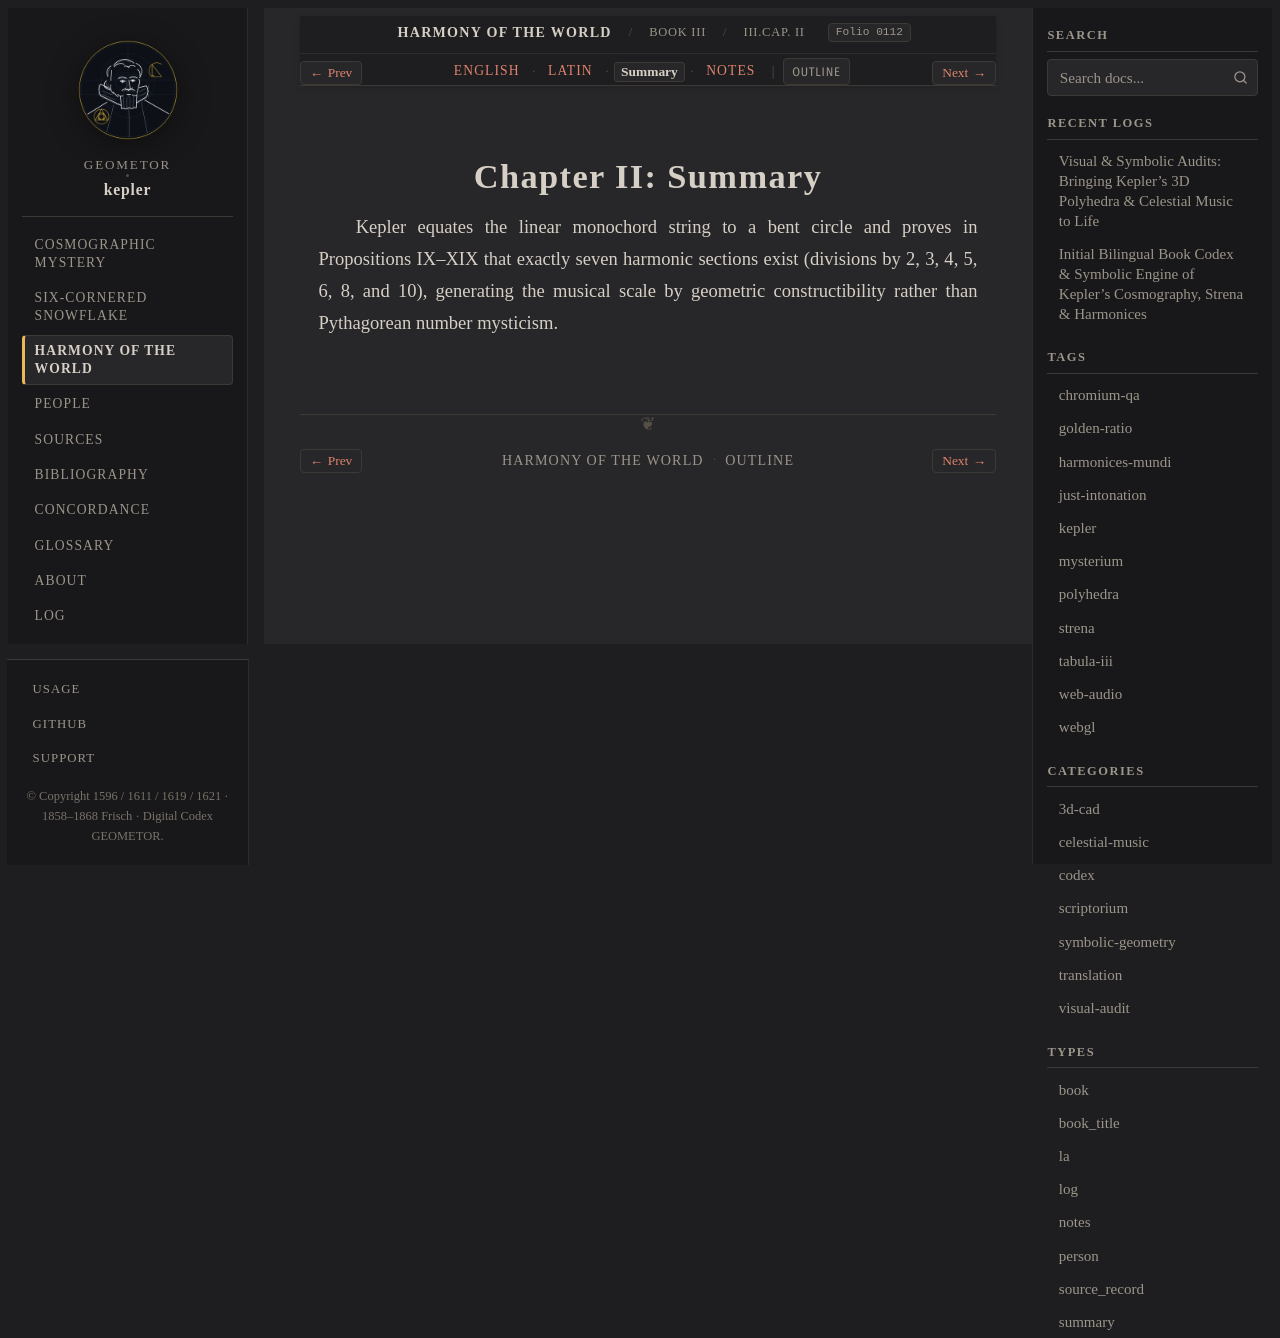

repository: geometor/kepler · page: harmonices_mundi/liber_iii/cap_02/summary.html · generator: sphinx

:type: summary
:layout: book
:canonical_id: III.Cap. II
:order: 3
:folio: harmonices_mundi:0112

.. _hm-liber-iii-cap_02-summary:

Chapter II: Summary
===================

Kepler equates the linear monochord string to a bent circle and proves in Propositions IX–XIX that exactly seven harmonic sections exist (divisions by 2, 3, 4, 5, 6, 8, and 10), generating the musical scale by geometric constructibility rather than Pythagorean number mysticism.
